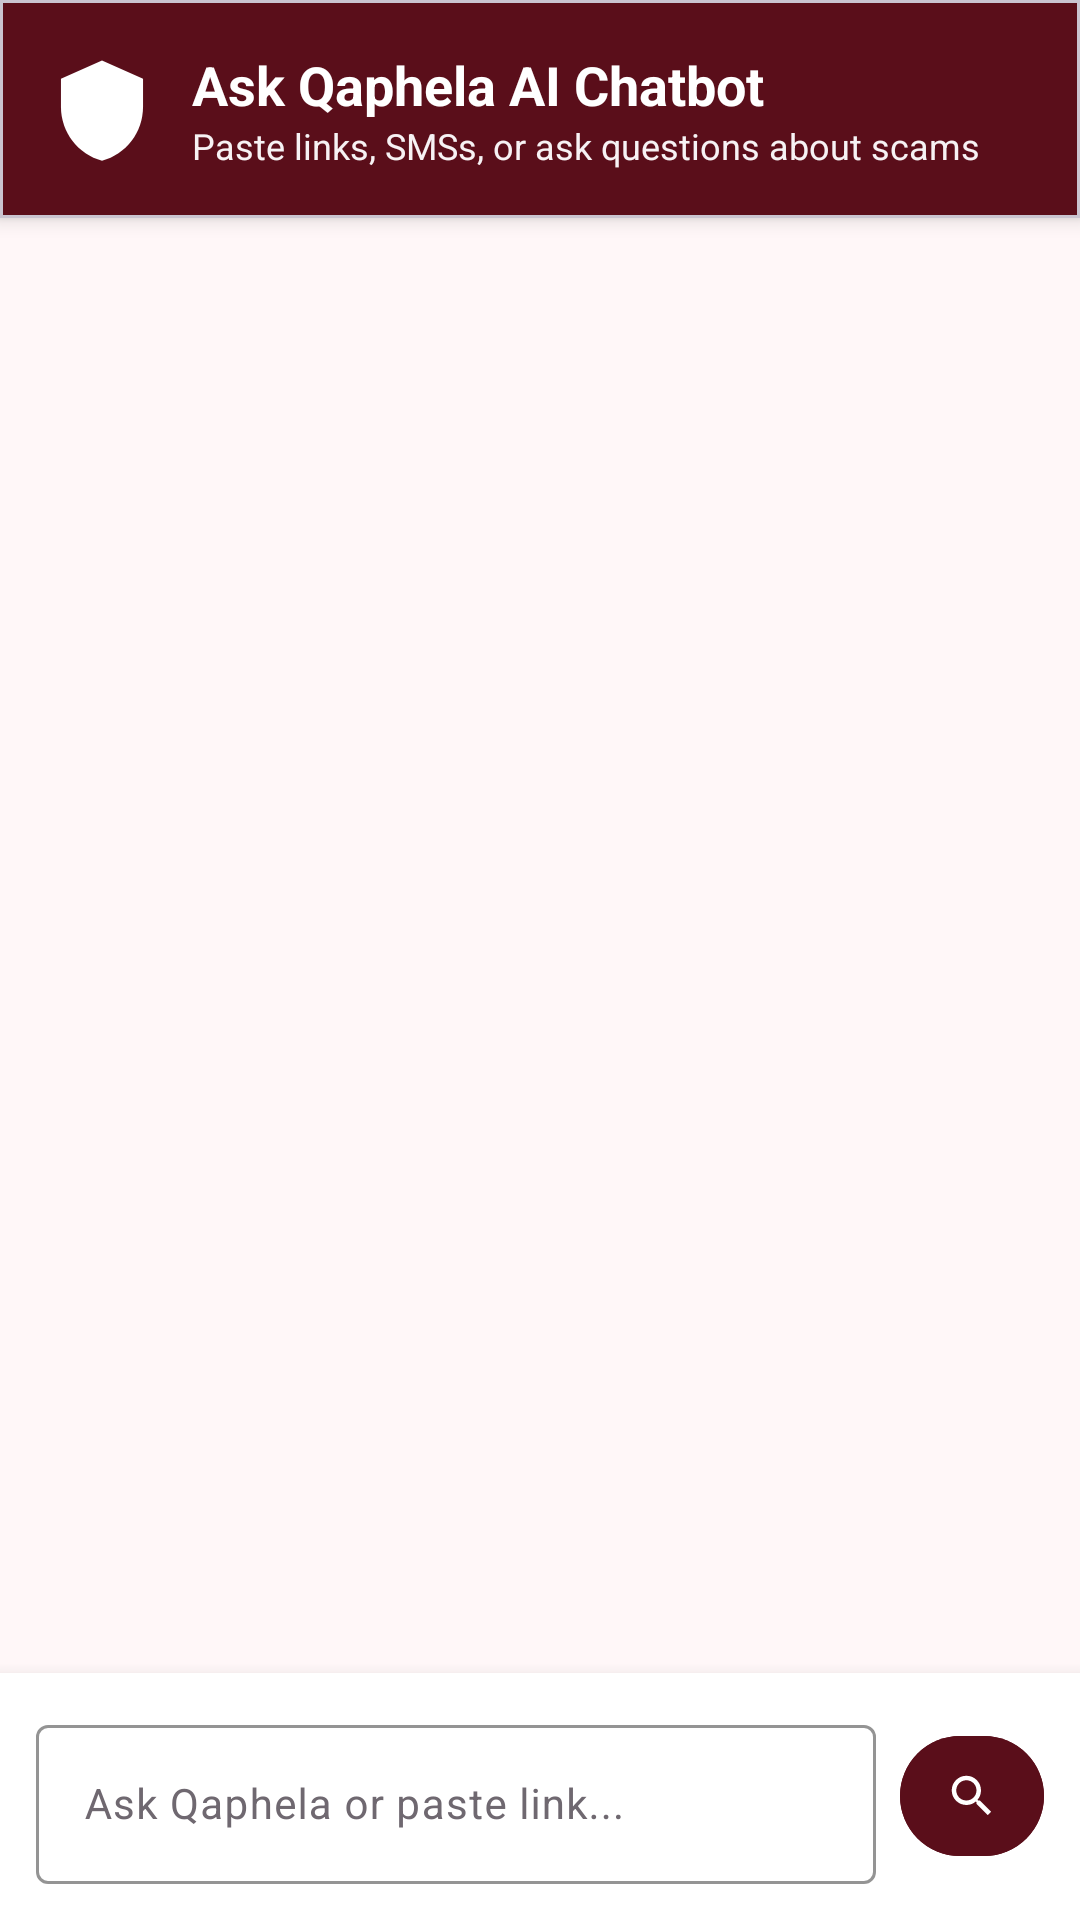

Here is an Android app screen rendered from its layout file. Give the layout XML and the strings, colors and styles it references.
<!-- AndroidManifest.xml: application theme Theme.Qaphela -->
<!-- res/layout/fragment_chatbot.xml -->
<?xml version="1.0" encoding="utf-8"?>
<androidx.constraintlayout.widget.ConstraintLayout xmlns:android="http://schemas.android.com/apk/res/android"
    xmlns:app="http://schemas.android.com/apk/res-auto"
    xmlns:tools="http://schemas.android.com/tools"
    android:layout_width="match_parent"
    android:layout_height="match_parent"
    android:background="@color/off_white">

    
    <com.google.android.material.card.MaterialCardView
        android:id="@+id/card_chat_header"
        android:layout_width="match_parent"
        android:layout_height="wrap_content"
        app:cardBackgroundColor="@color/burgundy_primary"
        app:cardCornerRadius="0dp"
        app:cardElevation="4dp"
        app:layout_constraintTop_toTopOf="parent">

        <LinearLayout
            android:layout_width="match_parent"
            android:layout_height="wrap_content"
            android:gravity="center_vertical"
            android:orientation="horizontal"
            android:padding="16dp">

            <ImageView
                android:layout_width="36dp"
                android:layout_height="36dp"
                android:contentDescription="@string/app_name"
                android:src="@drawable/ic_shield"
                app:tint="@color/white" />

            <LinearLayout
                android:layout_width="0dp"
                android:layout_height="wrap_content"
                android:layout_marginStart="12dp"
                android:layout_weight="1"
                android:orientation="vertical">

                <TextView
                    android:layout_width="wrap_content"
                    android:layout_height="wrap_content"
                    android:text="Ask Qaphela AI Chatbot"
                    android:textColor="@color/white"
                    android:textSize="18sp"
                    android:textStyle="bold" />

                <TextView
                    android:layout_width="wrap_content"
                    android:layout_height="wrap_content"
                    android:text="Paste links, SMSs, or ask questions about scams"
                    android:textColor="@color/light_pink"
                    android:textSize="12sp" />

            </LinearLayout>

        </LinearLayout>

    </com.google.android.material.card.MaterialCardView>

    
    <androidx.recyclerview.widget.RecyclerView
        android:id="@+id/rv_chat_messages"
        android:layout_width="match_parent"
        android:layout_height="0dp"
        android:paddingVertical="12dp"
        app:layout_constraintBottom_toTopOf="@id/layout_chat_input"
        app:layout_constraintTop_toBottomOf="@id/card_chat_header"
        tools:listitem="@layout/item_chat_message" />

    
    <LinearLayout
        android:id="@+id/layout_chat_input"
        android:layout_width="match_parent"
        android:layout_height="wrap_content"
        android:background="@color/white"
        android:elevation="8dp"
        android:gravity="center_vertical"
        android:orientation="horizontal"
        android:padding="12dp"
        app:layout_constraintBottom_toBottomOf="parent">

        <com.google.android.material.textfield.TextInputLayout
            android:id="@+id/til_chat_input"
            style="@style/Widget.Material3.TextInputLayout.OutlinedBox"
            android:layout_width="0dp"
            android:layout_height="wrap_content"
            android:layout_weight="1"
            app:boxStrokeColor="@color/burgundy_primary">

            <com.google.android.material.textfield.TextInputEditText
                android:id="@+id/et_chat_input"
                android:layout_width="match_parent"
                android:layout_height="wrap_content"
                android:hint="Ask Qaphela or paste link..."
                android:inputType="textMultiLine"
                android:maxLines="3"
                android:textColor="@color/text_main"
                android:textSize="14sp" />

        </com.google.android.material.textfield.TextInputLayout>

        <com.google.android.material.button.MaterialButton
            android:id="@+id/btn_send_chat"
            android:layout_width="48dp"
            android:layout_height="48dp"
            android:layout_marginStart="8dp"
            android:backgroundTint="@color/burgundy_primary"
            android:contentDescription="Send"
            android:padding="0dp"
            app:cornerRadius="24dp"
            app:icon="@drawable/ic_search"
            app:iconGravity="textStart"
            app:iconPadding="0dp"
            app:iconTint="@color/white" />

    </LinearLayout>

</androidx.constraintlayout.widget.ConstraintLayout>
<!-- res/layout/item_chat_message.xml (included above) -->
<?xml version="1.0" encoding="utf-8"?>
<LinearLayout xmlns:android="http://schemas.android.com/apk/res/android"
    xmlns:app="http://schemas.android.com/apk/res-auto"
    android:layout_width="match_parent"
    android:layout_height="wrap_content"
    android:orientation="vertical"
    android:paddingHorizontal="16dp"
    android:paddingVertical="6dp">

    
    <com.google.android.material.card.MaterialCardView
        android:id="@+id/card_user_message"
        android:layout_width="wrap_content"
        android:layout_height="wrap_content"
        android:layout_gravity="end"
        app:cardBackgroundColor="@color/burgundy_primary"
        app:cardCornerRadius="14dp"
        app:cardElevation="2dp">

        <TextView
            android:id="@+id/tv_user_message"
            android:layout_width="wrap_content"
            android:layout_height="wrap_content"
            android:maxWidth="280dp"
            android:padding="12dp"
            android:textColor="@color/white"
            android:textSize="14sp" />

    </com.google.android.material.card.MaterialCardView>

    
    <com.google.android.material.card.MaterialCardView
        android:id="@+id/card_ai_message"
        android:layout_width="wrap_content"
        android:layout_height="wrap_content"
        android:layout_gravity="start"
        app:cardBackgroundColor="@color/white"
        app:cardCornerRadius="14dp"
        app:cardElevation="2dp"
        app:strokeColor="@color/divider_color"
        app:strokeWidth="1dp">

        <LinearLayout
            android:layout_width="wrap_content"
            android:layout_height="wrap_content"
            android:orientation="vertical"
            android:padding="12dp">

            <TextView
                android:layout_width="wrap_content"
                android:layout_height="wrap_content"
                android:text="Qaphela AI Assistant"
                android:textColor="@color/burgundy_secondary"
                android:textSize="12sp"
                android:textStyle="bold" />

            <TextView
                android:id="@+id/tv_ai_message"
                android:layout_width="wrap_content"
                android:layout_height="wrap_content"
                android:layout_marginTop="4dp"
                android:maxWidth="280dp"
                android:textColor="@color/text_main"
                android:textSize="14sp" />

        </LinearLayout>

    </com.google.android.material.card.MaterialCardView>

</LinearLayout>
<!-- resources referenced by this layout -->
<resources>
  <color name="burgundy_primary">#5A0E1A</color>
  <color name="burgundy_secondary">#8B1E3F</color>
  <color name="divider_color">#E0D6D8</color>
  <color name="light_pink">#F7F2F4</color>
  <color name="off_white">#FFF7F8</color>
  <color name="text_main">#242124</color>
  <color name="white">#FFFFFF</color>
  <!-- drawable ic_search (drawable) -->
  <vector xmlns:android="http://schemas.android.com/apk/res/android"
      android:width="24dp"
      android:height="24dp"
      android:viewportWidth="24"
      android:viewportHeight="24">
      <path
          android:fillColor="#FF5A0E1A"
          android:pathData="M15.5,14h-0.79l-0.28,-0.27C15.41,12.59 16,11.11 16,9.5 16,5.91 13.09,3 9.5,3S3,5.91 3,9.5 5.91,16 9.5,16c1.61,0 3.09,-0.59 4.23,-1.57l0.27,0.28v0.79l5,4.99L20.49,19l-4.99,-5zM9.5,14C7.01,14 5,11.99 5,9.5S7.01,5 9.5,5 14,7.01 14,9.5 11.99,14 9.5,14z"/>
  </vector>
  <!-- drawable ic_shield (drawable) -->
  <?xml version="1.0" encoding="utf-8"?>
  <vector xmlns:android="http://schemas.android.com/apk/res/android"
      android:width="120dp"
      android:height="120dp"
      android:viewportWidth="100"
      android:viewportHeight="100">
  
      
      <path
          android:fillColor="#5A0E1A"
          android:pathData="M50,5 L12,22 V48 C12,72 28,92 50,98 C72,92 88,72 88,48 V22 Z" />
  
      
      <path
          android:fillColor="#00000000"
          android:pathData="M50,11 L18,26 V48 C18,68 32,85 50,91 C68,85 82,68 82,48 V26 Z"
          android:strokeColor="#C2185B"
          android:strokeWidth="3" />
  
      
      <path
          android:fillColor="#00000000"
          android:pathData="M40,46 V38 C40,32.5 44.5,28 50,28 C55.5,28 60,32.5 60,38 V46"
          android:strokeColor="#FFFFFF"
          android:strokeLineCap="round"
          android:strokeWidth="4" />
  
      
      <path
          android:fillColor="#FFFFFF"
          android:pathData="M34,46 H66 C68.2,46 70,47.8 70,50 V68 C70,70.2 68.2,72 66,72 H34 C31.8,72 30,70.2 30,68 V50 C30,47.8 31.8,46 34,46 Z" />
  
      
      <path
          android:fillColor="#5A0E1A"
          android:pathData="M50,53 C48.3,53 47,54.3 47,56 C47,57.1 47.6,58.1 48.5,58.6 V64 C48.5,64.8 49.2,65.5 50,65.5 C50.8,65.5 51.5,64.8 51.5,64 V58.6 C52.4,58.1 53,57.1 53,56 C53,54.3 51.7,53 50,53 Z" />
  
  </vector>
  <string name="app_name">Qaphela</string>
  <style name="Theme.Qaphela" parent="Base.Theme.Qaphela" />
  <style name="Base.Theme.Qaphela" parent="Theme.Material3.DayNight.NoActionBar">
          <item name="colorPrimary">@color/burgundy_primary</item>
          <item name="colorOnPrimary">@color/white</item>
          <item name="colorPrimaryContainer">@color/light_pink</item>
          <item name="colorOnPrimaryContainer">@color/burgundy_primary</item>
          <item name="colorSecondary">@color/burgundy_secondary</item>
          <item name="colorOnSecondary">@color/white</item>
          <item name="colorTertiary">@color/alert_pink</item>
          <item name="android:colorBackground">@color/off_white</item>
          <item name="colorSurface">@color/card_background</item>
          <item name="colorOnSurface">@color/text_main</item>
          <item name="colorOnSurfaceVariant">@color/text_secondary</item>
          <item name="android:statusBarColor">@color/burgundy_primary</item>
          <item name="android:navigationBarColor">@color/burgundy_primary</item>
      </style>
  <color name="alert_pink">#C2185B</color>
  <color name="card_background">#FFFFFF</color>
  <color name="text_secondary">#6F6870</color>
</resources>
